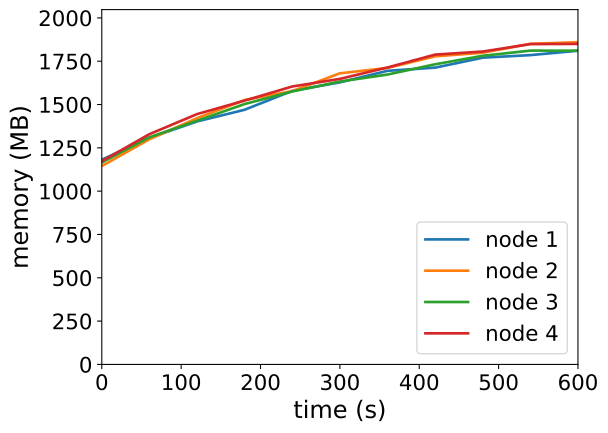

Source data for this figure (header and first rows):
timestamp, ppgcc-m02_pod_amount, ppgcc-m02_memory, ppgcc-m02_cpu, ppgcc-m03_pod_amount, ppgcc-m03_memory, ppgcc-m03_cpu, ppgcc-m04_pod_amount, ppgcc-m04_memory, ppgcc-m04_cpu, ppgcc-m05_pod_amount, ppgcc-m05_memory, ppgcc-m05_cpu
0, 10, 1210004, 181058076, 10, 1172488, 156705583, 10, 1193584, 140252903, 10, 1201260, 206361338
60, 10, 1339100, 308841766, 10, 1330888, 335157185, 10, 1342744, 330601819, 10, 1360980, 356118322
120, 10, 1436120, 394907787, 10, 1455364, 528999659, 10, 1440160, 419888039, 10, 1479516, 545218615
180, 10, 1505288, 552858154, 10, 1562812, 631759172, 10, 1539160, 522779237, 10, 1559376, 709360914
240, 10, 1617092, 684749737, 10, 1615480, 854286221, 10, 1613212, 635743003, 10, 1642668, 820117916
300, 10, 1667120, 768377000, 10, 1720552, 979161478, 10, 1672084, 780387708, 10, 1687680, 978820162
360, 10, 1735364, 925840059, 10, 1752496, 1023855811, 10, 1713400, 816289205, 10, 1755132, 1091288289
420, 10, 1754108, 1004857593, 10, 1820872, 1143114858, 10, 1773988, 957617846, 10, 1831164, 1224048831
480, 10, 1813112, 1097433468, 10, 1842324, 1297917647, 10, 1824148, 1080436517, 10, 1849380, 1257909883
540, 10, 1828160, 1103305671, 10, 1894804, 1422015709, 10, 1854772, 1183988364, 10, 1893300, 1406453193
600, 10, 1854028, 1265119830, 10, 1904592, 1509107637, 10, 1854316, 1194645610, 10, 1894304, 1503354483
